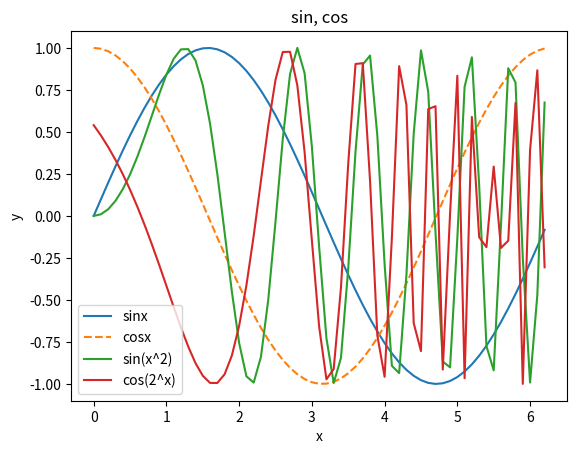

The script that saved this image:
import numpy as np
import matplotlib.pyplot as plt

x = np.array([1.0, 2.0, 3.0])
y = np.array([2.0, 4.0, 6.0])
print(x * y)
print(x ** 5)

A = np.array([[1, 2], [3, 4], [5, 6], [7, 8]])
B = np.array([10, 20])
print(A * B)
print(A.shape, A.dtype)
print(A[1] ** 4)
for row in A:
    print(row)
A = A.flatten()
print(A[np.array([0, 2, 4, 6])])
print(A > 4)
print(A[A > 4])

x = np.arange(0, np.pi * 2, 0.1)
y1 = np.sin(x)
y2 = np.cos(x)
y3 = np.sin(x ** 2)
y4 = np.cos(2 ** x)
plt.plot(x, y1, label="sinx")
plt.plot(x, y2, linestyle="--", label="cosx")
plt.plot(x, y3, label="sin(x^2)")
plt.plot(x, y4, label="cos(2^x)")
plt.xlabel("x")
plt.ylabel("y")
plt.title("sin, cos")
plt.legend()
plt.show()
